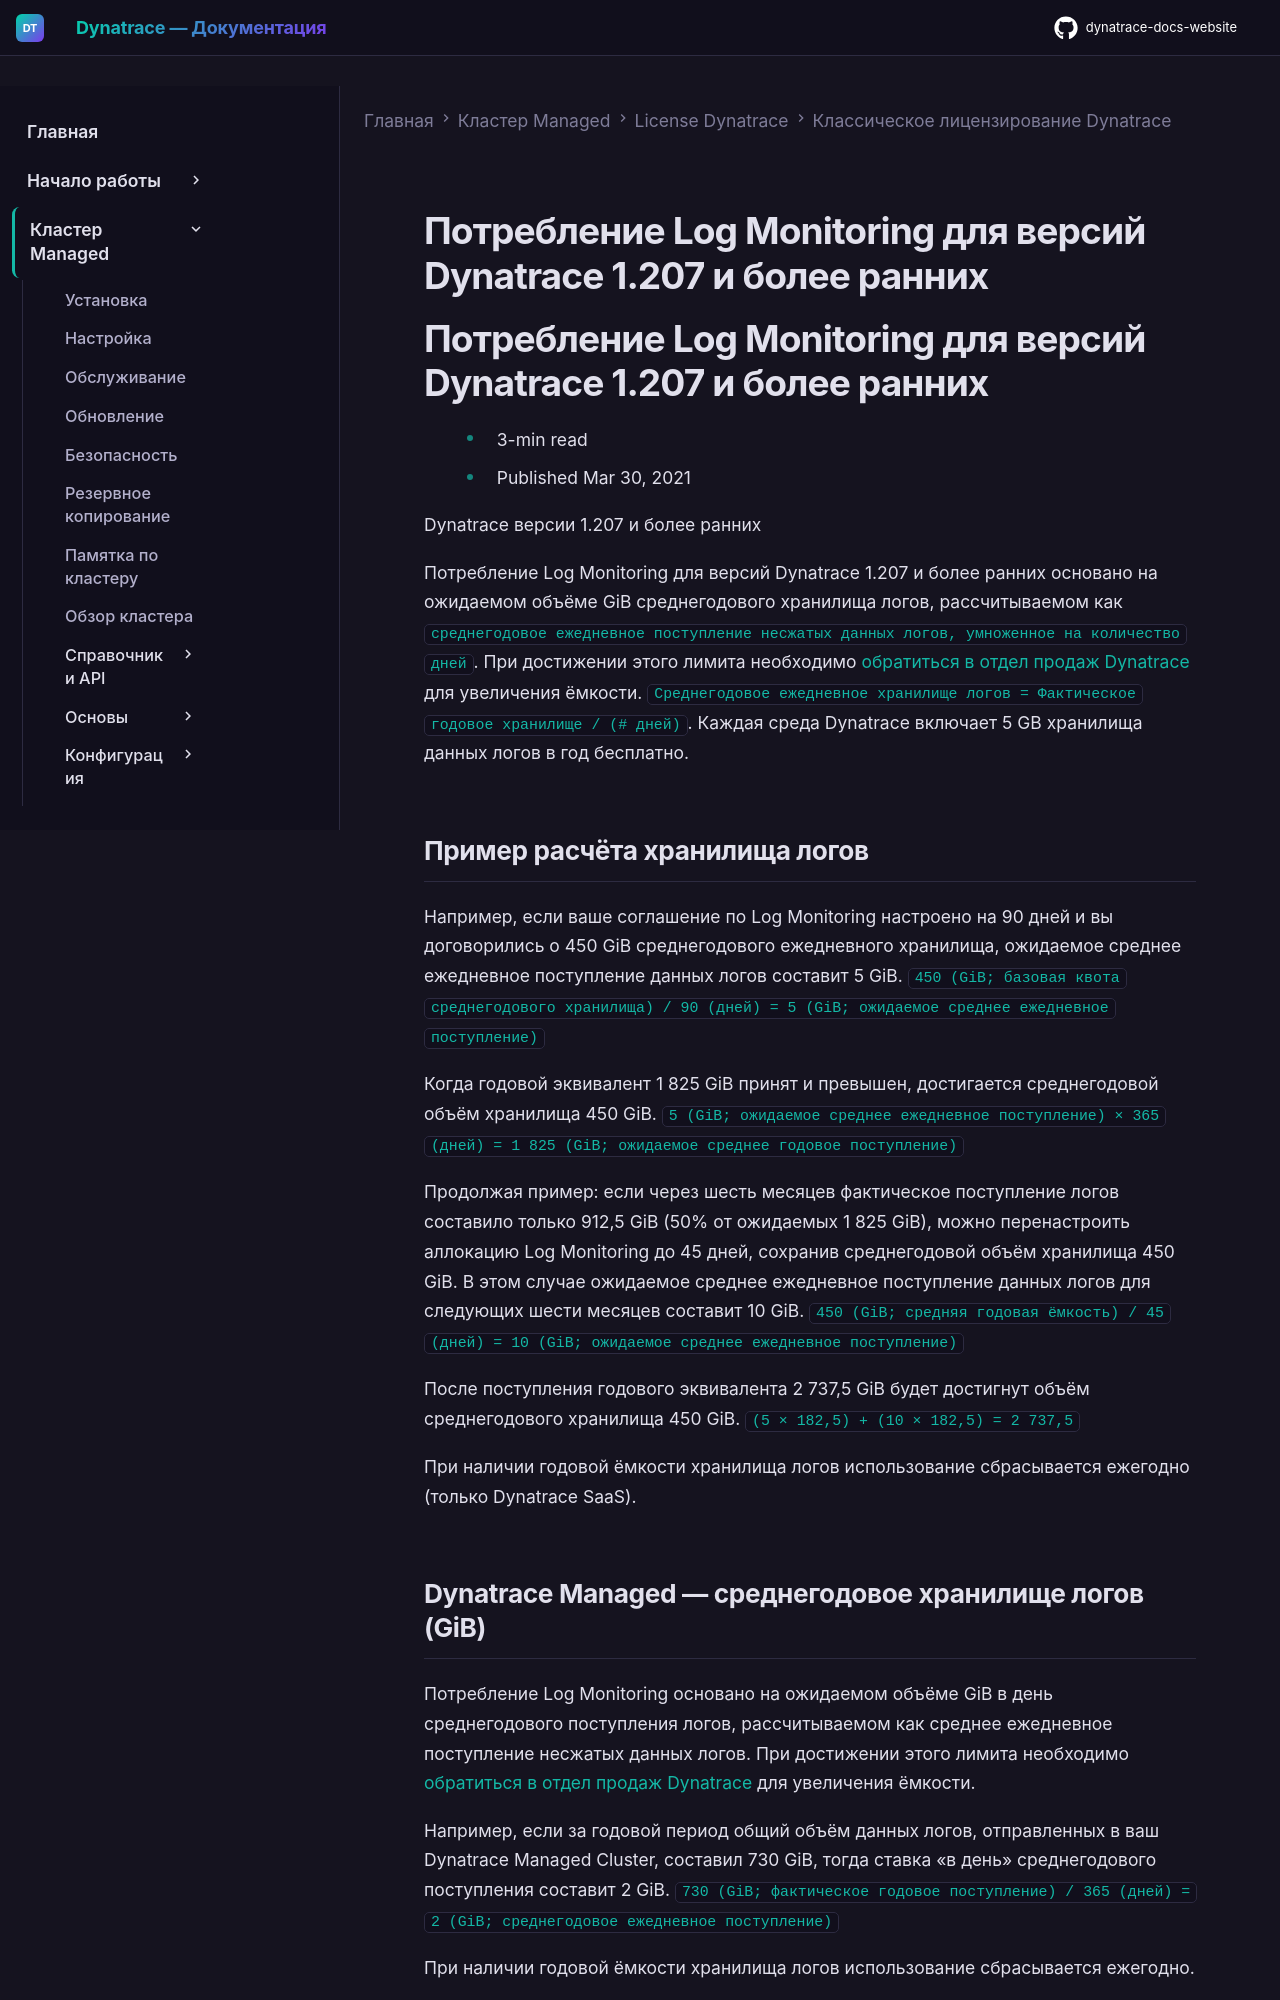

repository: Yerkebulan-Ardabayev/dynatrace-docs-website · page: managed-ru/license/monitoring-consumption-classic/log-monitoring-consumption-legacy/index.html · generator: mkdocs

---
title: Потребление Log Monitoring для версий Dynatrace 1.207 и более ранних
source: https://docs.dynatrace.com/managed/license/monitoring-consumption-classic/log-monitoring-consumption-legacy
scraped: 2026-05-12T12:29:00.458428
---

# Потребление Log Monitoring для версий Dynatrace 1.207 и более ранних

# Потребление Log Monitoring для версий Dynatrace 1.207 и более ранних

* 3-min read
* Published Mar 30, 2021

Dynatrace версии 1.207 и более ранних

Потребление Log Monitoring для версий Dynatrace 1.207 и более ранних основано на ожидаемом объёме GiB среднегодового хранилища логов, рассчитываемом как `среднегодовое ежедневное поступление несжатых данных логов, умноженное на количество дней`. При достижении этого лимита необходимо [обратиться в отдел продаж Dynatrace](https://www.dynatrace.com/contact/) для увеличения ёмкости.
`Среднегодовое ежедневное хранилище логов = Фактическое годовое хранилище / (# дней)`. Каждая среда Dynatrace включает 5 GB хранилища данных логов в год бесплатно.

## Пример расчёта хранилища логов

Например, если ваше соглашение по Log Monitoring настроено на 90 дней и вы договорились о 450 GiB среднегодового ежедневного хранилища, ожидаемое среднее ежедневное поступление данных логов составит 5 GiB.
`450 (GiB; базовая квота среднегодового хранилища) / 90 (дней) = 5 (GiB; ожидаемое среднее ежедневное поступление)`

Когда годовой эквивалент 1 825 GiB принят и превышен, достигается среднегодовой объём хранилища 450 GiB.
`5 (GiB; ожидаемое среднее ежедневное поступление) × 365 (дней) = 1 825 (GiB; ожидаемое среднее годовое поступление)`

Продолжая пример: если через шесть месяцев фактическое поступление логов составило только 912,5 GiB (50% от ожидаемых 1 825 GiB), можно перенастроить аллокацию Log Monitoring до 45 дней, сохранив среднегодовой объём хранилища 450 GiB. В этом случае ожидаемое среднее ежедневное поступление данных логов для следующих шести месяцев составит 10 GiB.
`450 (GiB; средняя годовая ёмкость) / 45 (дней) = 10 (GiB; ожидаемое среднее ежедневное поступление)`

После поступления годового эквивалента 2 737,5 GiB будет достигнут объём среднегодового хранилища 450 GiB.
`(5 × 182,5) + (10 × 182,5) = 2 737,5`

При наличии годовой ёмкости хранилища логов использование сбрасывается ежегодно (только Dynatrace SaaS).

## Dynatrace Managed — среднегодовое хранилище логов (GiB)

Потребление Log Monitoring основано на ожидаемом объёме GiB в день среднегодового поступления логов, рассчитываемом как среднее ежедневное поступление несжатых данных логов. При достижении этого лимита необходимо [обратиться в отдел продаж Dynatrace](https://www.dynatrace.com/contact/) для увеличения ёмкости.

Например, если за годовой период общий объём данных логов, отправленных в ваш Dynatrace Managed Cluster, составил 730 GiB, тогда ставка «в день» среднегодового поступления составит 2 GiB.
`730 (GiB; фактическое годовое поступление) / 365 (дней) = 2 (GiB; среднегодовое ежедневное поступление)`

При наличии годовой ёмкости хранилища логов использование сбрасывается ежегодно.
